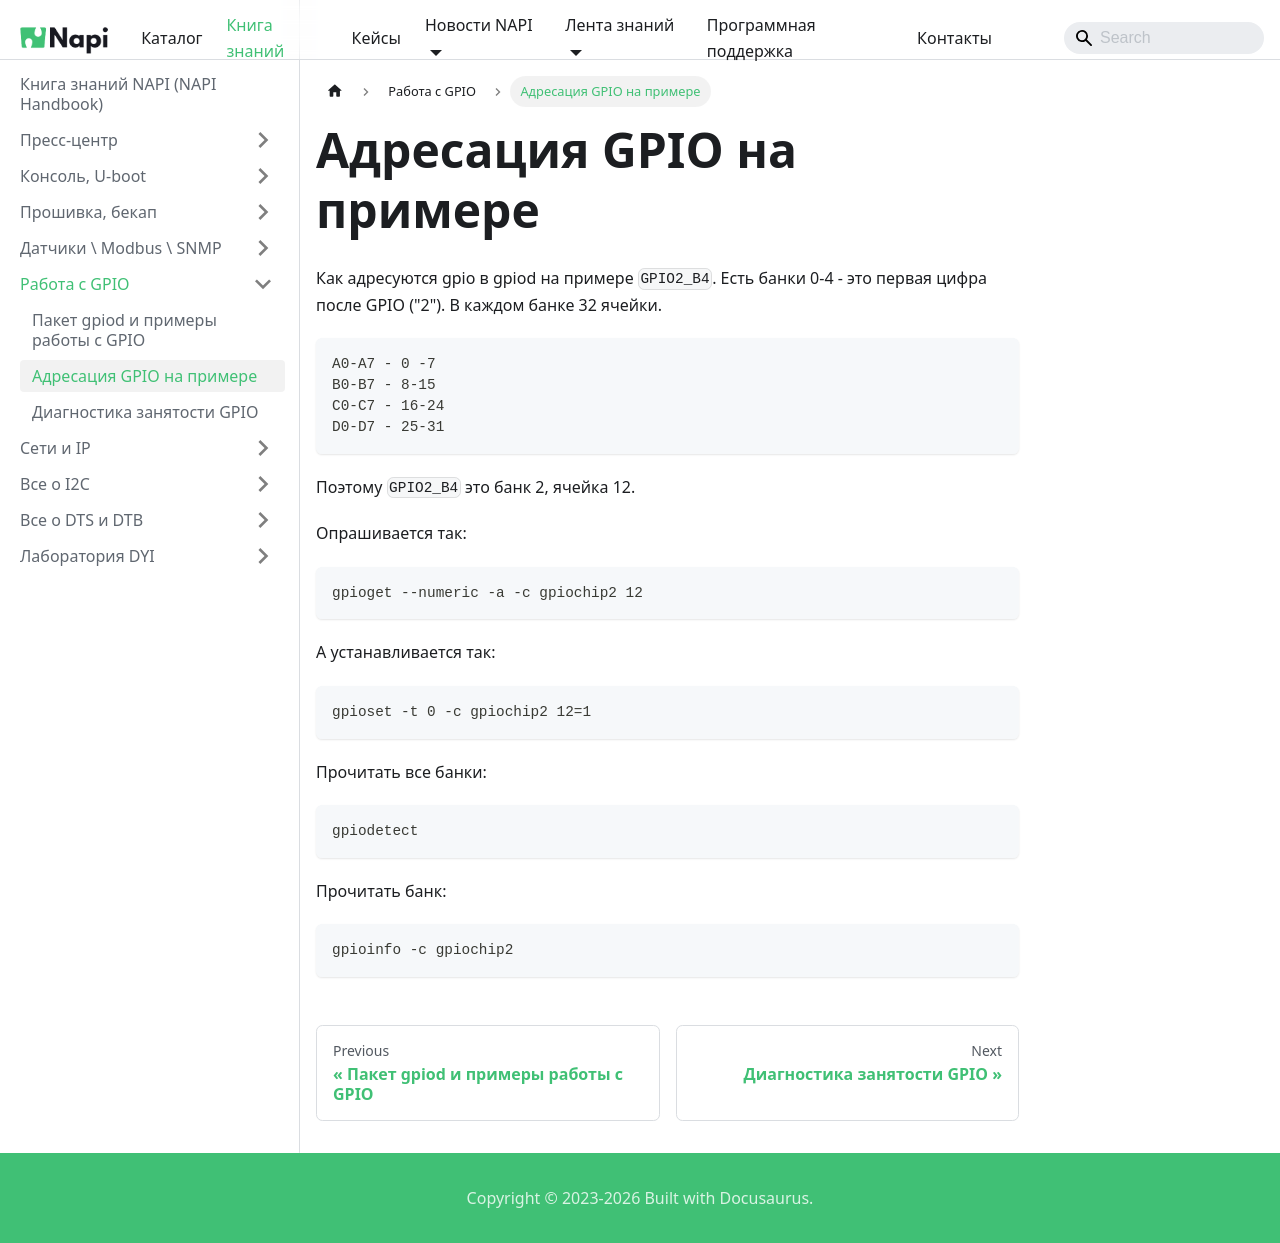

repository: lab240/napi-www · page: en/software/gpio/gpio-addr/index.html · generator: docusaurus

---
sidebar_position: 10
---

# Адресация GPIO на примере


Как адресуются gpio в gpiod на примере `GPIO2_B4`. Есть банки 0-4 - это первая  цифра после GPIO ("2"). В каждом банке 32 ячейки.

```
А0-А7 - 0 -7
B0-B7 - 8-15
C0-C7 - 16-24
D0-D7 - 25-31
```

Поэтому `GPIO2_B4` это банк 2, ячейка 12.

Опрашивается так:

```bash
gpioget --numeric -a -c gpiochip2 12
```

А устанавливается так:

```bash
gpioset -t 0 -c gpiochip2 12=1
```

Прочитать все банки:

```bash
gpiodetect
```

Прочитать банк:

```bash
gpioinfo -c gpiochip2
```
